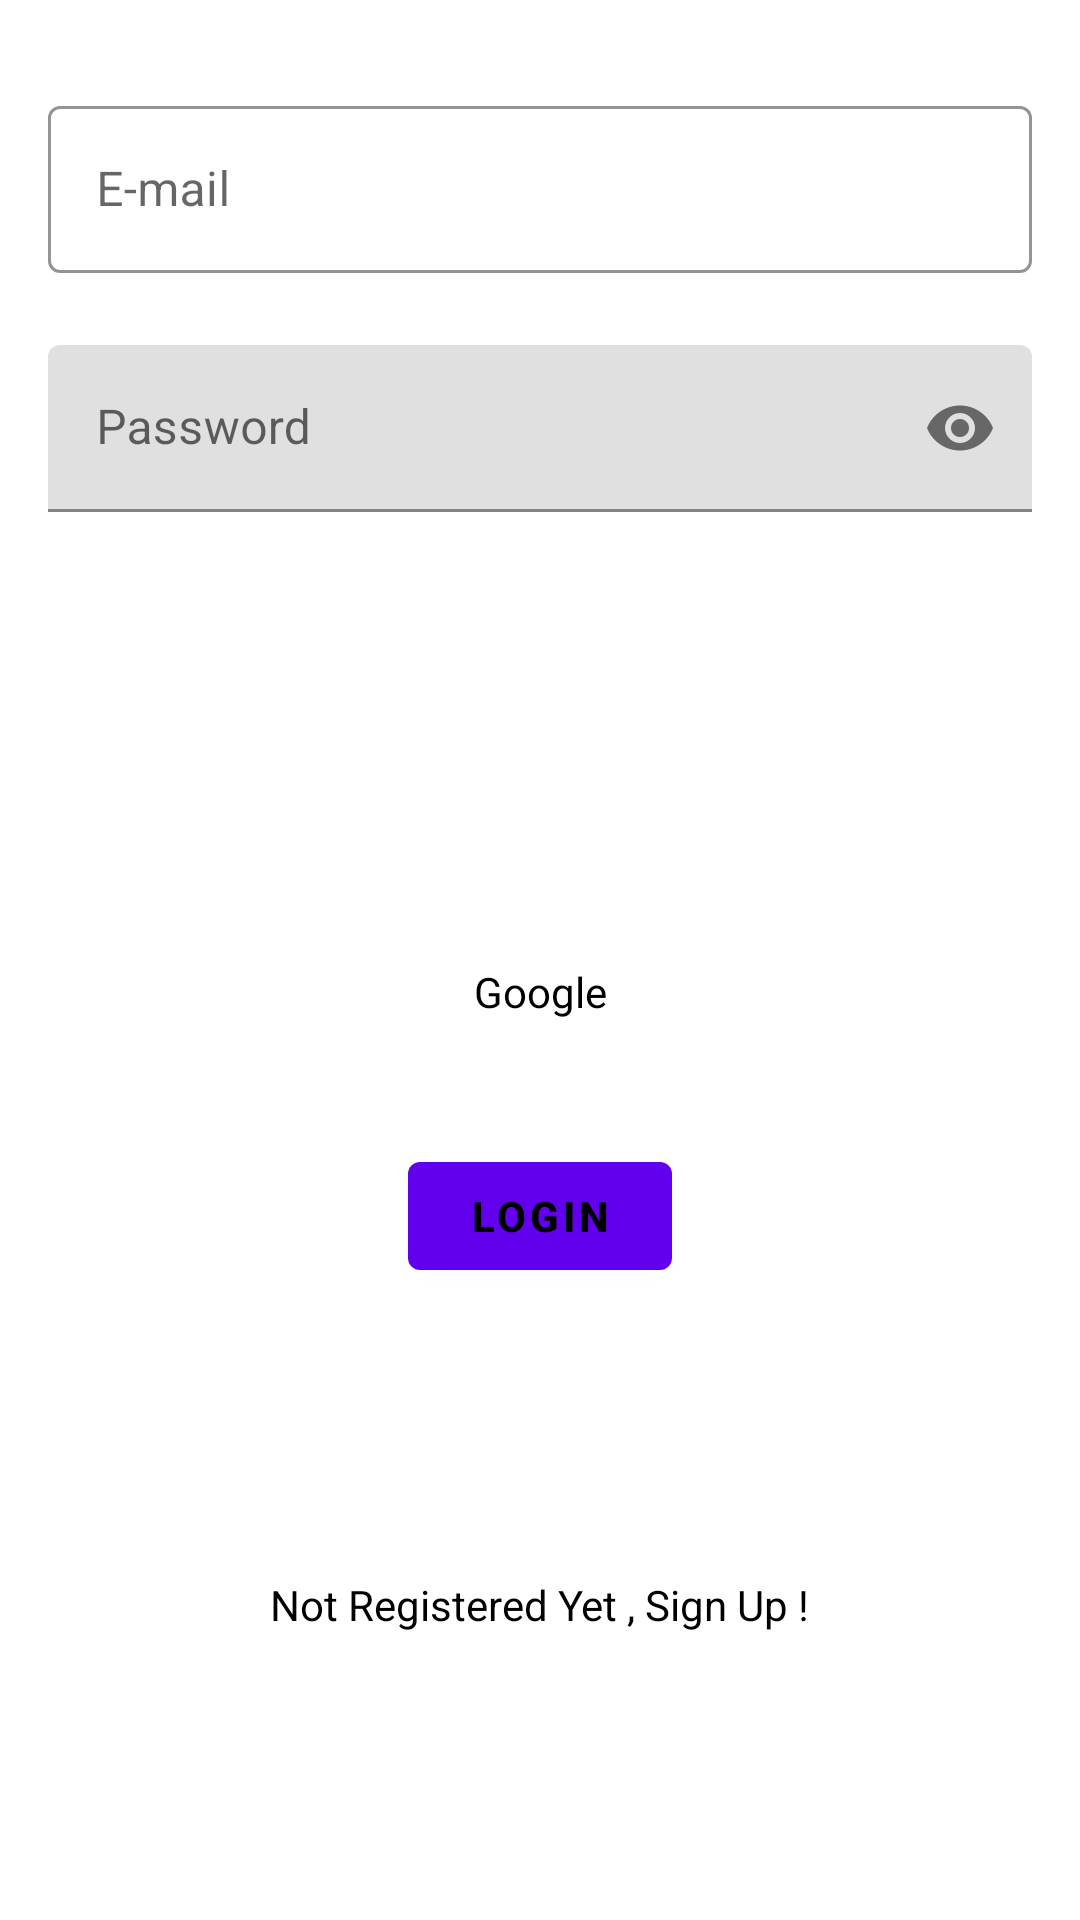

Here is an Android app screen rendered from its layout file. Give the layout XML and the strings, colors and styles it references.
<!-- AndroidManifest.xml: application theme Theme.SplitTheBill -->
<!-- res/layout/f_login.xml -->
<?xml version="1.0" encoding="utf-8"?>
<androidx.constraintlayout.widget.ConstraintLayout xmlns:android="http://schemas.android.com/apk/res/android"
    xmlns:app="http://schemas.android.com/apk/res-auto"
    android:layout_width="match_parent"
    android:layout_height="match_parent"
    android:background="@color/white">

    <com.google.android.material.textfield.TextInputLayout
        android:id="@+id/email"
        style="@style/TextInputLayoutStyle"
        android:layout_width="match_parent"
        android:layout_height="wrap_content"
        android:layout_marginHorizontal="16dp"
        app:layout_constraintEnd_toEndOf="parent"
        app:layout_constraintHorizontal_bias="0.5"
        app:layout_constraintStart_toStartOf="parent"
        app:layout_constraintTop_toTopOf="parent"

        android:layout_marginTop="30dp">

        <com.google.android.material.textfield.TextInputEditText
            android:id="@+id/emailET"
            android:layout_width="match_parent"
            android:layout_height="wrap_content"
            android:hint="@string/email"
            android:inputType="textEmailAddress" />
    </com.google.android.material.textfield.TextInputLayout>

    <com.google.android.material.textfield.TextInputLayout
        android:id="@+id/password"
        android:layout_width="match_parent"
        android:layout_height="wrap_content"
        android:layout_marginHorizontal="16dp"
        android:layout_marginTop="24dp"
        app:layout_constraintEnd_toEndOf="parent"
        app:layout_constraintHorizontal_bias="0.5"
        app:layout_constraintStart_toStartOf="parent"
        app:layout_constraintTop_toBottomOf="@id/email"
        app:passwordToggleEnabled="true">

        <com.google.android.material.textfield.TextInputEditText
            android:id="@+id/passwordET"
            android:layout_width="match_parent"
            android:layout_height="wrap_content"
            android:hint="@string/password"
            android:inputType="textPassword" />
    </com.google.android.material.textfield.TextInputLayout>

    <com.google.android.material.button.MaterialButton
        android:id="@+id/lgBt"
        android:layout_width="wrap_content"
        android:layout_height="wrap_content"
        android:layout_marginHorizontal="16dp"
        android:text="@string/login"
        android:textColor="@color/black"
        android:textStyle="bold"
        app:layout_constraintBottom_toBottomOf="parent"
        app:layout_constraintEnd_toEndOf="parent"
        app:layout_constraintHorizontal_bias="0.5"
        app:layout_constraintStart_toStartOf="parent"
        app:layout_constraintTop_toBottomOf="@+id/password" />

    <TextView
        android:id="@+id/notSingUp"
        android:layout_width="wrap_content"
        android:layout_height="wrap_content"
        android:textColor="@color/black"
        android:text="@string/not_registered_yet_sign_up"
        app:layout_constraintBottom_toBottomOf="parent"
        app:layout_constraintEnd_toEndOf="parent"
        app:layout_constraintHorizontal_bias="0.5"
        app:layout_constraintStart_toStartOf="parent"
        app:layout_constraintTop_toBottomOf="@+id/lgBt" />

    <TextView
        android:id="@+id/googleLogIn"
        android:layout_width="wrap_content"
        android:layout_height="wrap_content"
        android:textColor="@color/black"
        android:text="@string/google"
        android:layout_marginTop="-150dp"
        app:layout_constraintBottom_toBottomOf="parent"
        app:layout_constraintEnd_toEndOf="parent"
        app:layout_constraintHorizontal_bias="0.5"
        app:layout_constraintStart_toStartOf="parent"
        app:layout_constraintTop_toBottomOf="@+id/password" />

</androidx.constraintlayout.widget.ConstraintLayout>
<!-- resources referenced by this layout -->
<resources>
  <color name="black">#FF000000</color>
  <color name="white">#FFFFFFFF</color>
  <string name="email" translatable="false">E-mail</string>
  <string name="google" translatable="false">Google</string>
  <string name="login">Login</string>
  <string name="not_registered_yet_sign_up">Not Registered Yet , Sign Up !</string>
  <string name="password">Password</string>
  <style name="TextInputLayoutStyle" parent="Widget.MaterialComponents.TextInputLayout.OutlinedBox">
          <item name="boxStrokeColor">?mainBlueInactive</item>
          <item name="tickColorInactive">?editTextColor</item>
          <item name="hintTextColor">?mainBlueInactive</item>
          <item name="boxStrokeWidthFocused">1dp</item>
      </style>
  <style name="Theme.SplitTheBill" parent="Theme.MaterialComponents.DayNight.NoActionBar">
          <item name="black_to_white_opacity_60">@color/black_opacity_60</item>
          <item name="white_to_gray_800">@color/white</item>
          <item name="borderColor">@color/dialog_border</item>
          <item name="mainBlue">@color/main_blue</item>
          <item name="mainBlueInactive">@color/main_blue_opacity_50</item>
          <item name="editTextColor">@color/editTextColor</item>
      </style>
  <color name="black_opacity_60">#99000000</color>
  <color name="dialog_border">#4D1D2A38</color>
  <color name="main_blue">#2007FB</color>
  <color name="main_blue_opacity_50">#802007FB</color>
  <color name="editTextColor">#1D2A384D</color>
</resources>
